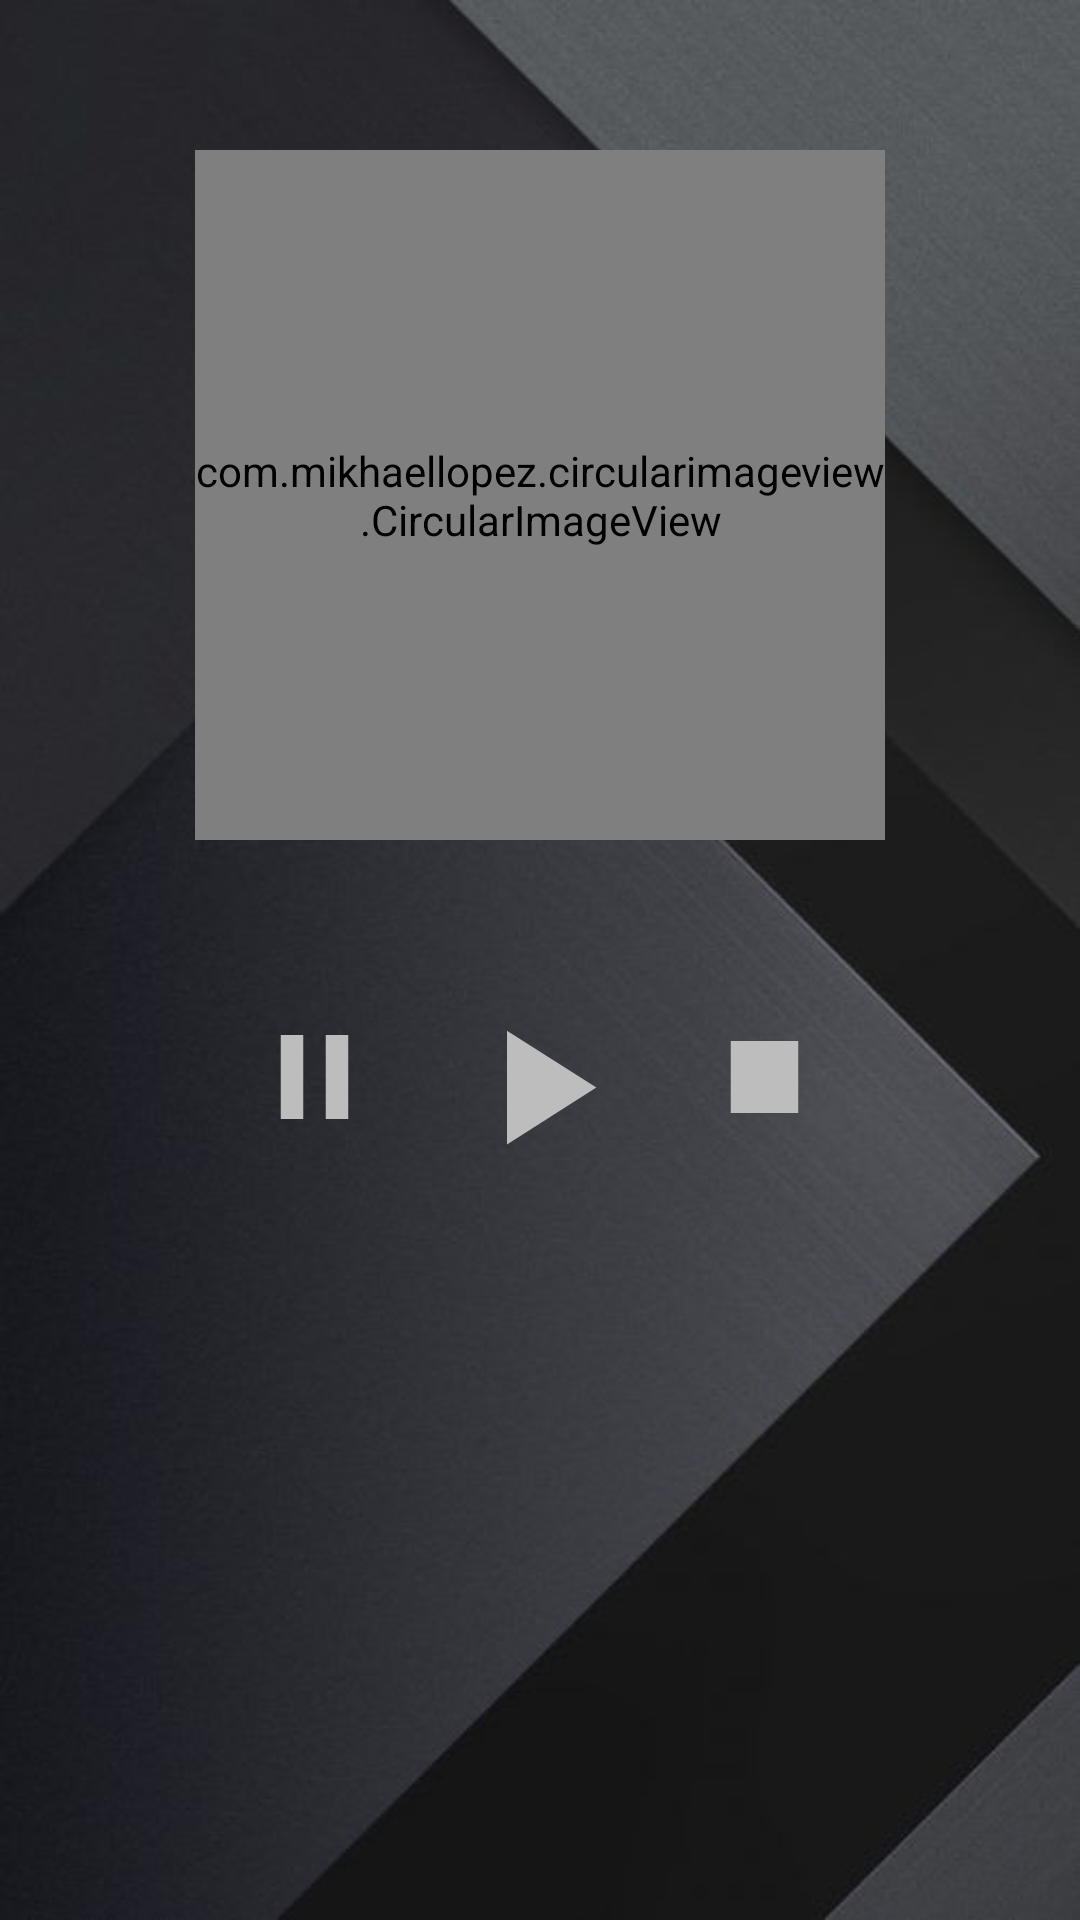

Here is an Android app screen rendered from its layout file. Give the layout XML and the strings, colors and styles it references.
<!-- AndroidManifest.xml: application theme AppTheme -->
<!-- res/layout/activity_add.xml -->
<?xml version="1.0" encoding="utf-8"?>
<RelativeLayout xmlns:android="http://schemas.android.com/apk/res/android"
    xmlns:tools="http://schemas.android.com/tools"
    android:layout_width="match_parent"
    android:layout_height="match_parent"
    xmlns:app="http://schemas.android.com/apk/res-auto"
    android:background="@drawable/gray_music_bg"
    tools:context="generisches.lab.trial.Add">

    <com.mikhaellopez.circularimageview.CircularImageView
        android:layout_width="230sp"
        android:layout_height="230sp"
        android:layout_centerHorizontal="true"
        android:layout_marginTop="50sp"
        android:layout_alignParentTop="true"
        app:civ_border_color="#555555"
        android:src="@drawable/album_art_face"
        android:id="@+id/circularImageView" />

    <Button
        android:layout_width="65sp"
        android:layout_height="65sp"
        android:layout_below="@+id/circularImageView"
        android:layout_centerHorizontal="true"
        android:layout_marginTop="50sp"
        android:id="@+id/btnPlayMusik"
        android:background="@drawable/ic_play_arrow"/>

    <Button
        android:layout_width="45sp"
        android:layout_height="wrap_content"
        android:layout_below="@+id/circularImageView"
        android:layout_toLeftOf="@+id/btnPlayMusik"
        android:layout_marginRight="20sp"
        android:layout_centerHorizontal="true"
        android:layout_marginTop="55sp"
        android:id="@+id/btn_pause"
        android:background="@drawable/ic_pause"/>

    <Button
        android:layout_width="45sp"
        android:layout_height="wrap_content"
        android:layout_below="@+id/circularImageView"
        android:layout_toRightOf="@+id/btnPlayMusik"
        android:layout_marginLeft="20sp"
        android:layout_centerHorizontal="true"
        android:layout_marginTop="55sp"
        android:id="@+id/btn_stop"
        android:background="@drawable/ic_stop"/>

</RelativeLayout>
<!-- resources referenced by this layout -->
<resources>
  <!-- drawable gray_music_bg: png bitmap (drawable, 20250 bytes) -->
  <!-- drawable ic_pause (drawable) -->
  <vector xmlns:android="http://schemas.android.com/apk/res/android"
          android:width="24dp"
          android:height="24dp"
          android:viewportWidth="24.0"
          android:viewportHeight="24.0">
      <path
          android:fillColor="#bdbdbd"
          android:pathData="M6,19h4L10,5L6,5v14zM14,5v14h4L18,5h-4z"/>
  </vector>
  <!-- drawable ic_play_arrow (drawable) -->
  <vector xmlns:android="http://schemas.android.com/apk/res/android"
          android:width="12sp"
          android:height="24sp"
          android:viewportWidth="24.0"
          android:viewportHeight="24.0">
      <path
          android:fillColor="#bdbdbd"
          android:pathData="M8,5v14l11,-7z"/>
  </vector>
  <!-- drawable ic_stop (drawable) -->
  <vector xmlns:android="http://schemas.android.com/apk/res/android"
          android:width="24dp"
          android:height="24dp"
          android:viewportWidth="24.0"
          android:viewportHeight="24.0">
      <path
          android:fillColor="#bdbdbd"
          android:pathData="M6,6h12v12H6z"/>
  </vector>
  <style name="AppTheme" parent="Theme.AppCompat.Light.DarkActionBar">
          
          <item name="colorPrimary">@color/colorPrimary</item>
          <item name="colorPrimaryDark">@color/colorPrimaryDark</item>
          <item name="colorAccent">@color/colorAccent</item>
      </style>
  <color name="colorPrimary">#222222</color>
  <color name="colorPrimaryDark">#000000</color>
  <color name="colorAccent">#987654</color>
</resources>
